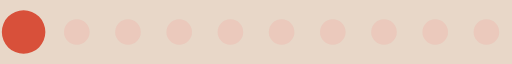
t = 0.00 s
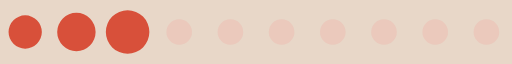
t = 0.17 s
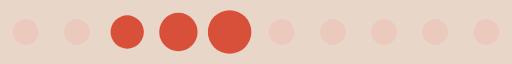
t = 0.35 s
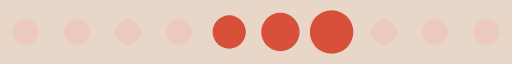
t = 0.52 s
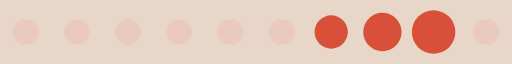
t = 0.69 s
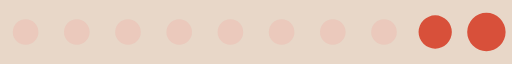
t = 0.87 s

The animated SVG that drew these frames (rendered in a browser with its animation timeline set to each time). Animation: 1 SMIL element (animateTransform=1); one cycle of 1.04 s, repeats indefinitely.

<?xml version="1.0" encoding="UTF-8" standalone="no"?><svg xmlns:svg="http://www.w3.org/2000/svg" xmlns="http://www.w3.org/2000/svg" xmlns:xlink="http://www.w3.org/1999/xlink" version="1.0" width="160px" height="20px" viewBox="0 0 128 16" xml:space="preserve"><rect x="0" y="0" width="100%" height="100%" fill="#e8d7c8" /><path fill="#efb6ac" fill-opacity="0.42" d="M6.4,4.8A3.2,3.2,0,1,1,3.2,8,3.2,3.2,0,0,1,6.4,4.8Zm12.8,0A3.2,3.2,0,1,1,16,8,3.2,3.2,0,0,1,19.2,4.8ZM32,4.8A3.2,3.2,0,1,1,28.8,8,3.2,3.2,0,0,1,32,4.8Zm12.8,0A3.2,3.2,0,1,1,41.6,8,3.2,3.2,0,0,1,44.8,4.8Zm12.8,0A3.2,3.2,0,1,1,54.4,8,3.2,3.2,0,0,1,57.6,4.8Zm12.8,0A3.2,3.2,0,1,1,67.2,8,3.2,3.2,0,0,1,70.4,4.8Zm12.8,0A3.2,3.2,0,1,1,80,8,3.2,3.2,0,0,1,83.2,4.8ZM96,4.8A3.2,3.2,0,1,1,92.8,8,3.2,3.2,0,0,1,96,4.8Zm12.8,0A3.2,3.2,0,1,1,105.6,8,3.2,3.2,0,0,1,108.8,4.8Zm12.8,0A3.2,3.2,0,1,1,118.4,8,3.2,3.2,0,0,1,121.6,4.8Z"/><g><path fill="#d8503a" fill-opacity="1" d="M-42.7,3.84A4.16,4.16,0,0,1-38.54,8a4.16,4.16,0,0,1-4.16,4.16A4.16,4.16,0,0,1-46.86,8,4.16,4.16,0,0,1-42.7,3.84Zm12.8-.64A4.8,4.8,0,0,1-25.1,8a4.8,4.8,0,0,1-4.8,4.8A4.8,4.8,0,0,1-34.7,8,4.8,4.8,0,0,1-29.9,3.2Zm12.8-.64A5.44,5.44,0,0,1-11.66,8a5.44,5.44,0,0,1-5.44,5.44A5.44,5.44,0,0,1-22.54,8,5.44,5.44,0,0,1-17.1,2.56Z"/><animateTransform attributeName="transform" type="translate" values="23 0;36 0;49 0;62 0;74.5 0;87.5 0;100 0;113 0;125.5 0;138.5 0;151.5 0;164.5 0;178 0" calcMode="discrete" dur="1040ms" repeatCount="indefinite"/></g></svg>
